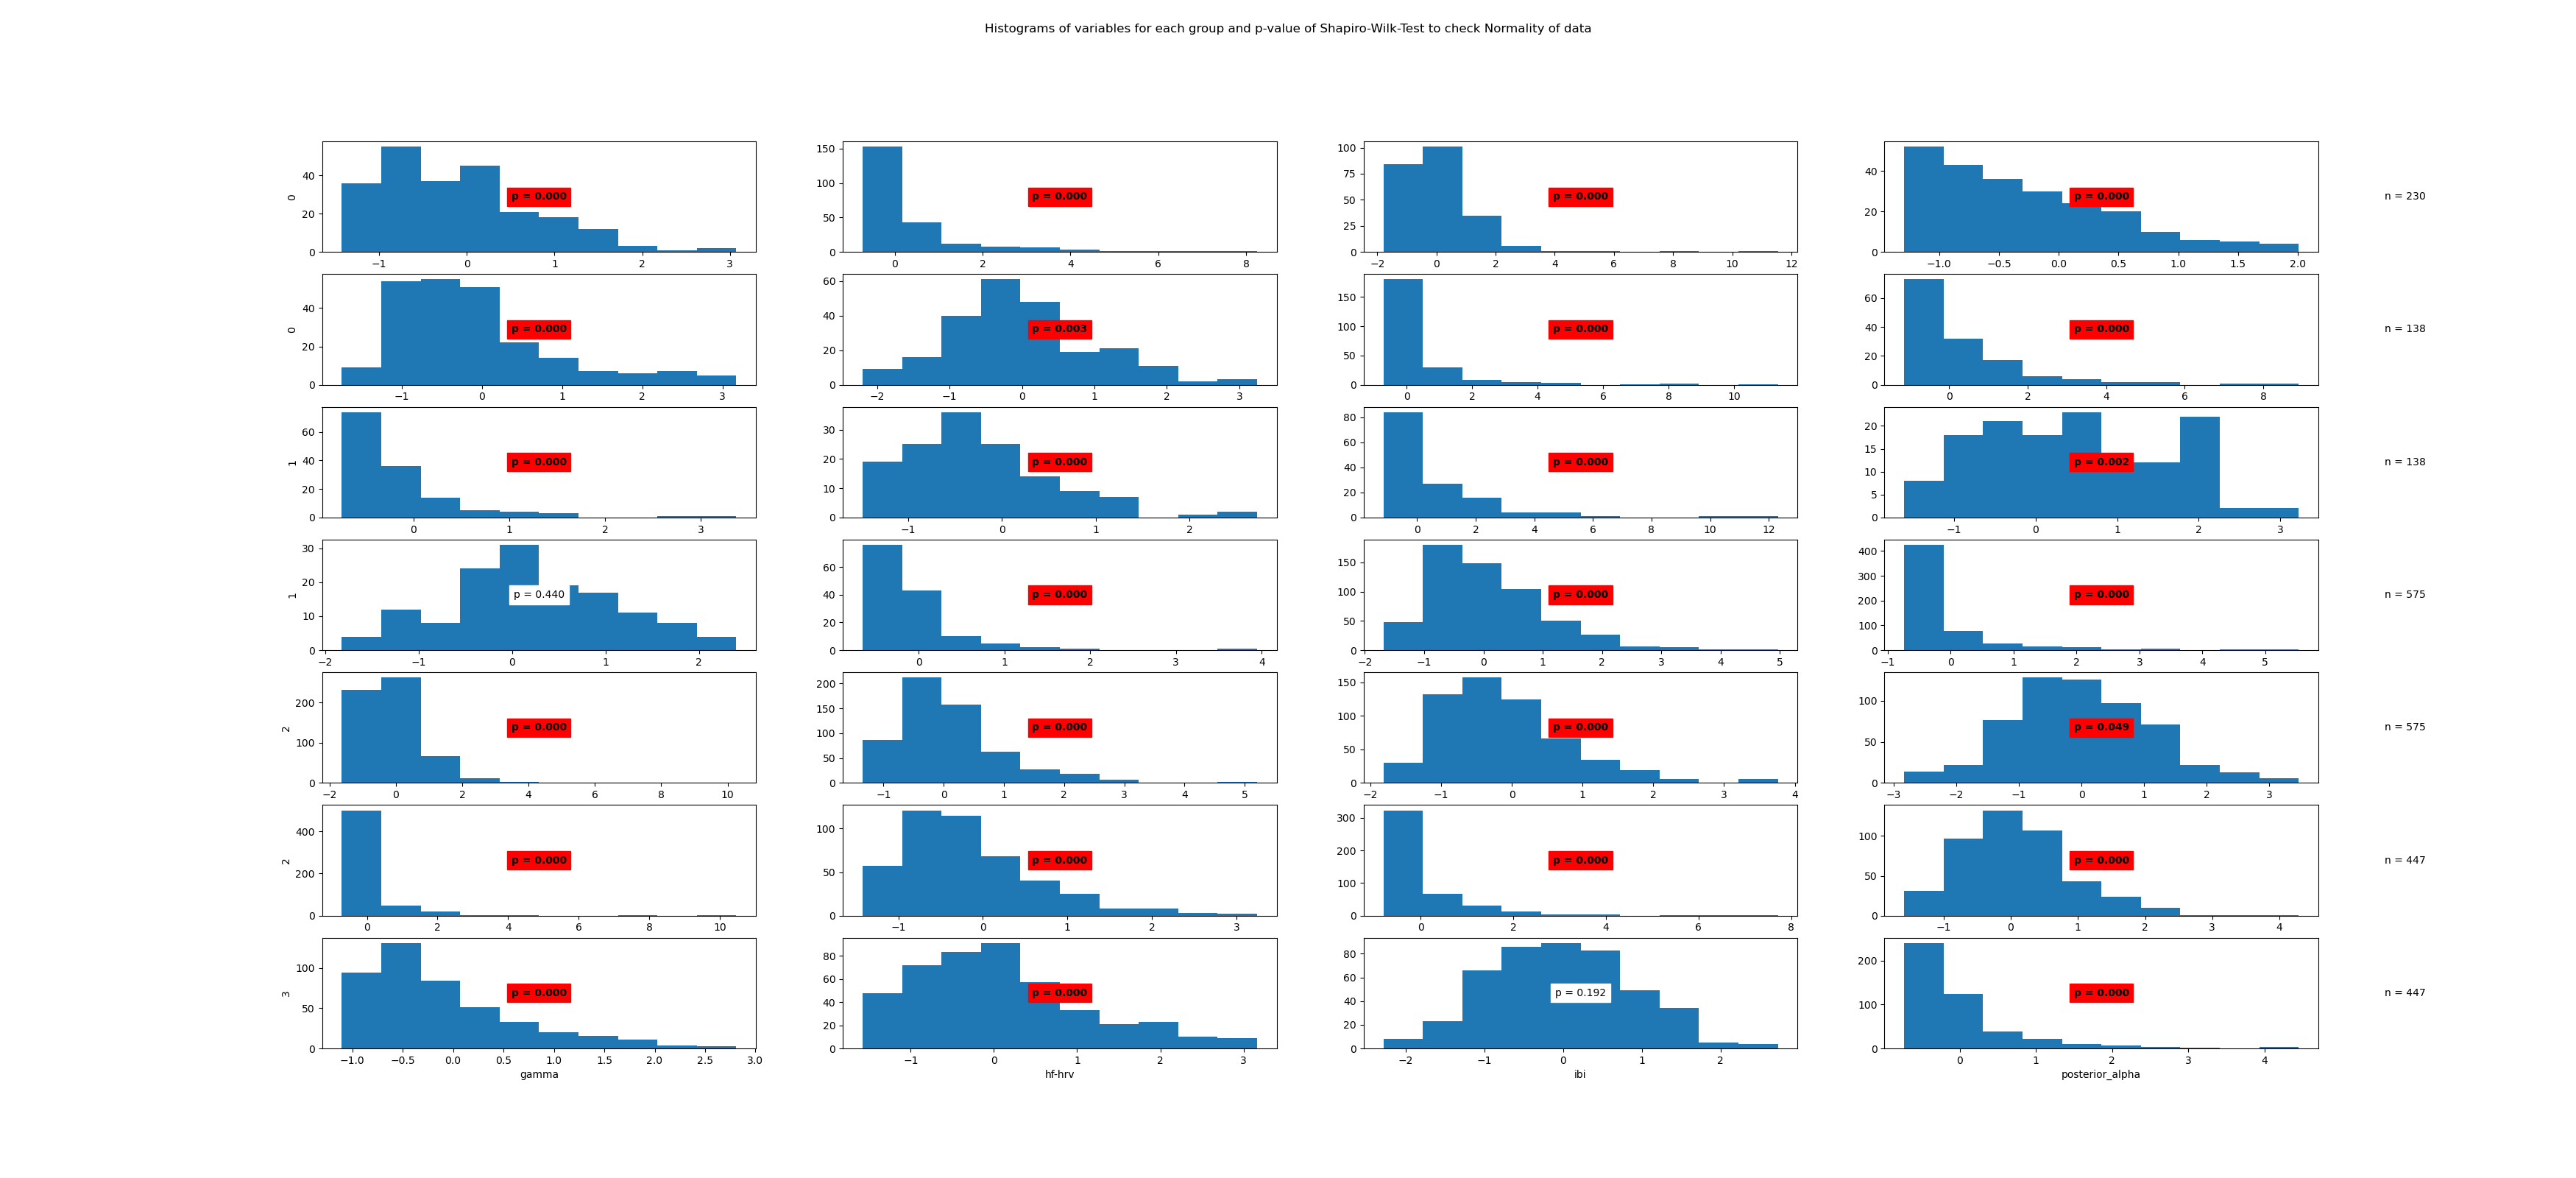

The table this chart was drawn from, first rows:
State	Variable	Statistic	Samples	p-value	Significance
0	beta	0.95	230	0.0	True
0	frontal_alpha	0.66	230	0.0	True
0	frontal_theta	0.7	230	0.0	True
0	gamma	0.92	230	0.0	True
0	hf-hrv	0.89	230	0.0	True
0	ibi	0.98	230	0.003	True
0	posterior_alpha	0.54	230	0.0	True
1	beta	0.75	138	0.0	True
1	frontal_alpha	0.7	138	0.0	True
1	frontal_theta	0.94	138	0.0	True
1	gamma	0.68	138	0.0	True
1	hf-hrv	0.97	138	0.002	True
1	ibi	0.99	138	0.44	False
1	posterior_alpha	0.68	138	0.0	True
2	beta	0.93	575	0.0	True
2	frontal_alpha	0.62	575	0.0	True
2	frontal_theta	0.81	575	0.0	True
2	gamma	0.9	575	0.0	True
2	hf-hrv	0.93	575	0.0	True
2	ibi	0.99	575	0.049	True
2	posterior_alpha	0.49	575	0.0	True
3	beta	0.92	447	0.0	True
3	frontal_alpha	0.65	447	0.0	True
3	frontal_theta	0.96	447	0.0	True
3	gamma	0.89	447	0.0	True
3	hf-hrv	0.95	447	0.0	True
3	ibi	1.0	447	0.192	False
3	posterior_alpha	0.71	447	0.0	True
